5-way image classification set "Fruit-Image-Recognition" from GitHub (DuyToanIT/Fruit-Image-Recognition); label vocabulary: ambarella, carrot, grape, mangosteen, persimmon.

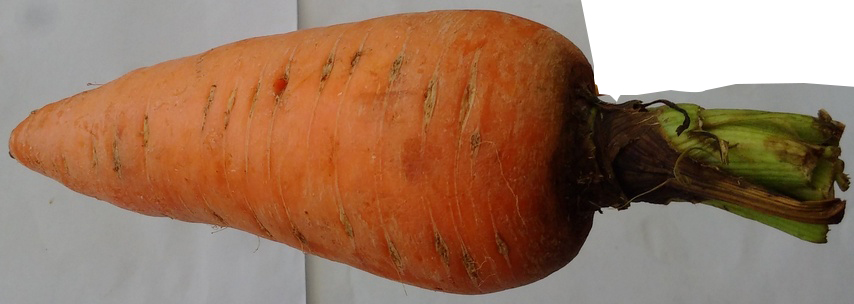
Label: carrot

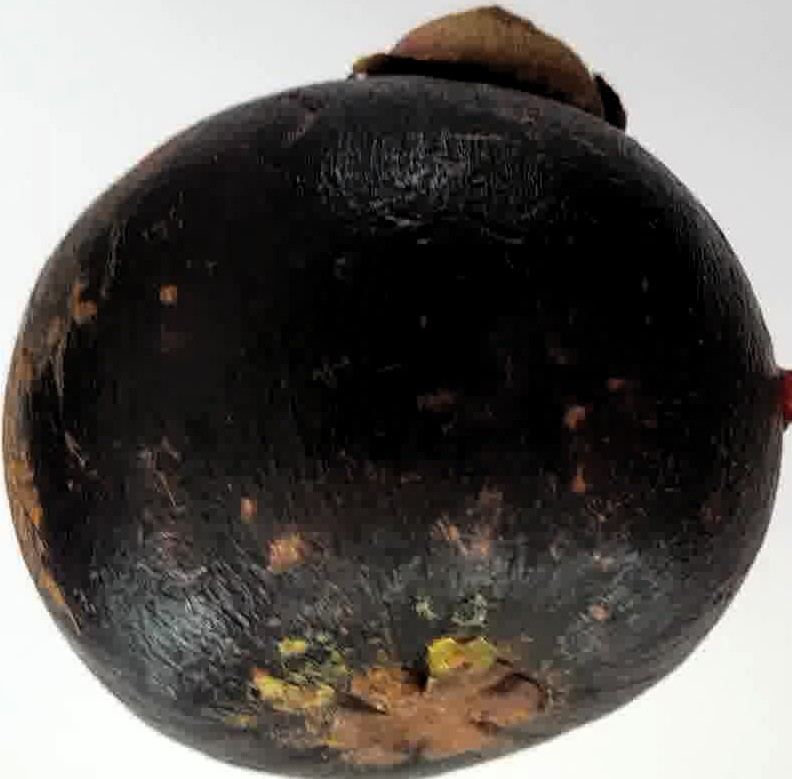
Label: mangosteen

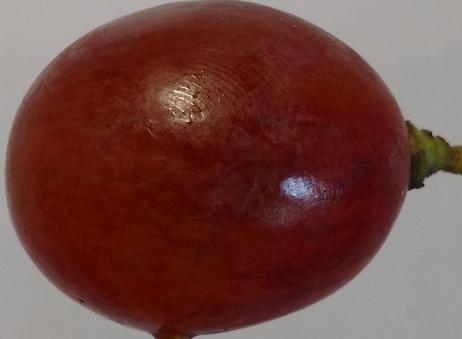
Label: grape

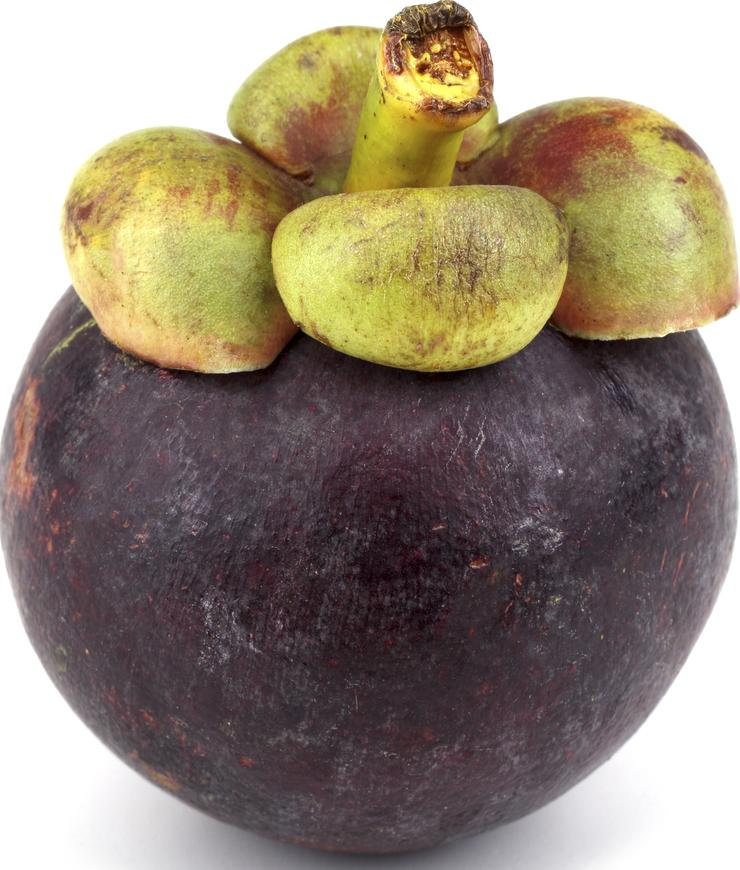
Label: mangosteen

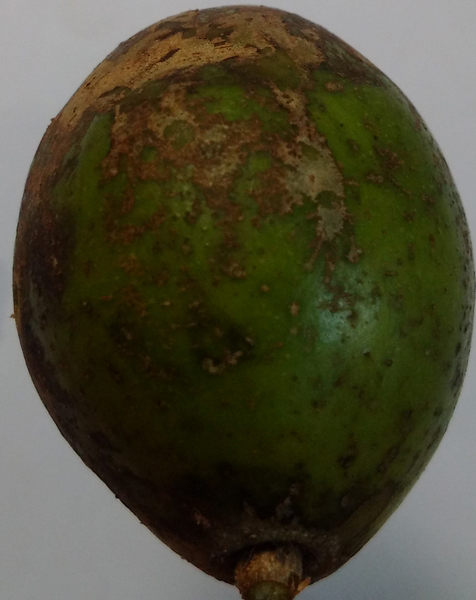
Label: ambarella

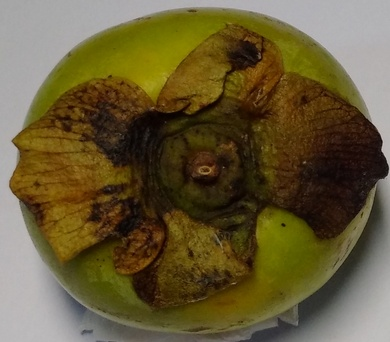
Label: persimmon
